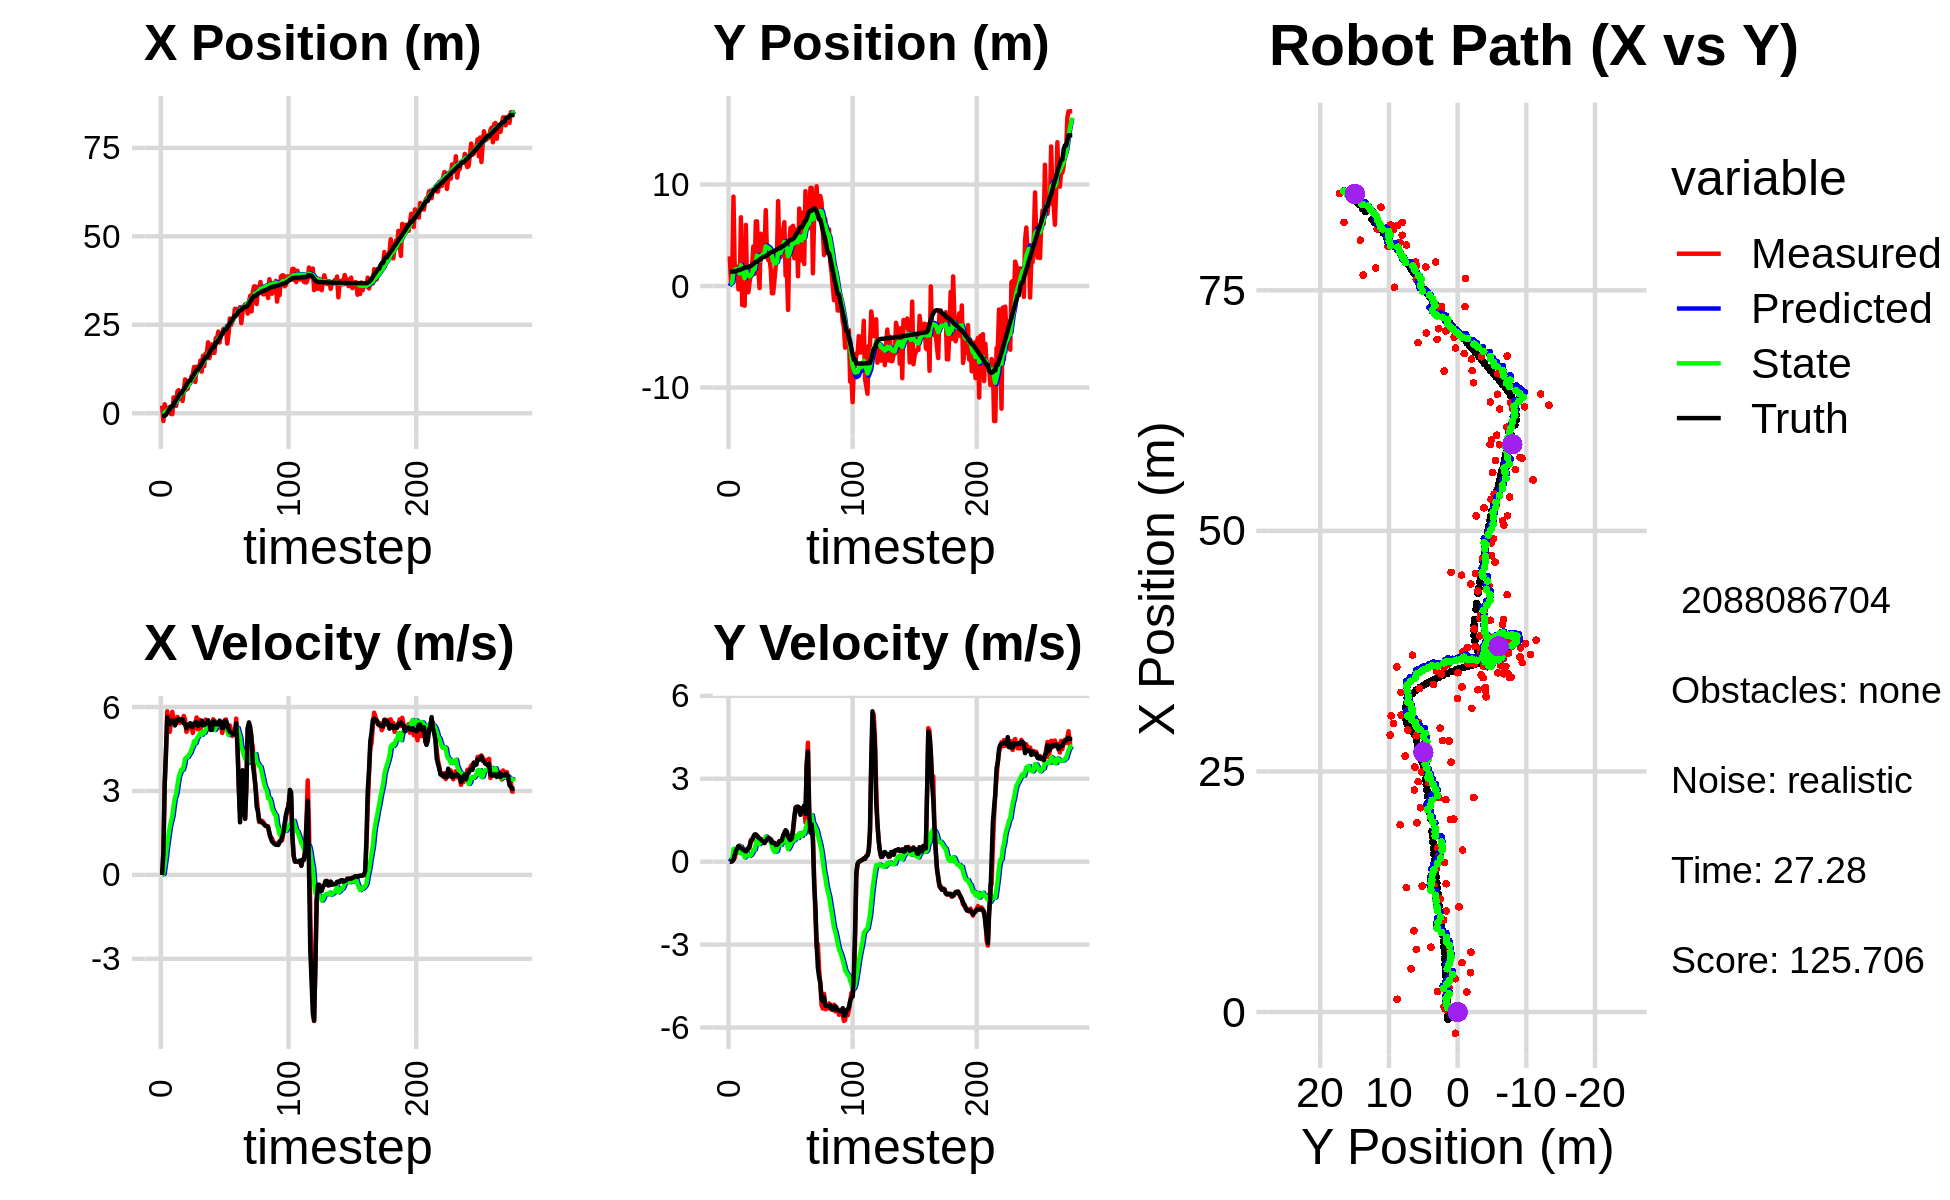

Source data for this figure (header and first rows):
0.000000000000000000e+00, 0.000000000000000000e+00, 0.000000000000000000e+00, 0.000000000000000000e+00, 0.000000000000000000e+00, 0.000000000000000000e+00, 0.000000000000000000e+00, 0.000000000000000000e+00, 0.000000000000000000e+00, 0.000000000000000000e+00, 0.000000000000000000e+00, 0.000000000000000000e+00, -7.546057700005106561e-01, 1.422527194958237207e+00, 0.000000000000000000e+00, 0.000000000000000000e+00, 0.000000000000000000e+00, -1.162844127975404263e-04
2.135357857005327098e+00, 2.915789604077389185e+00, 0.000000000000000000e+00, -0.000000000000000000e+00, 0.000000000000000000e+00, 0.000000000000000000e+00, 0.000000000000000000e+00, 0.000000000000000000e+00, 1.162765918648440838e-01, 2.506053684484143562e-01, 2.599290991377172649e-02, 7.235841830811856612e-02, -7.546057700005106561e-01, 1.422527194958237207e+00, 0.000000000000000000e+00, 0.000000000000000000e+00, 0.000000000000000000e+00, 3.347482415847480297e-04
-2.202619552467274922e+00, 3.352527619344861654e-01, 7.749999759823305023e-01, 1.650781549892607112e-05, 1.188758828562212627e-01, 2.578412102792262406e-01, 2.599290991377172649e-02, 7.235841830811856612e-02, 1.064120119014572152e-02, 2.629255605917567573e-01, 3.376536879130844632e-02, 6.659845166802740024e-02, -7.546057700005106561e-01, 1.422527194958237207e+00, 8.000000000000000444e-01, 0.000000000000000000e+00, 8.000000119209289551e-01, -2.130040775227826089e-05
2.552298308015386485e+00, 1.286663359965109388e+00, 3.219970333126530360e+00, 1.382888408007272411e-02, 1.401773806927656546e-02, 2.695854057585594932e-01, 3.376536879130844632e-02, 6.659845166802740024e-02, 2.506544507358358653e-01, 3.895535257083569403e-01, 3.593284849027629235e-01, 1.030892915568962648e-01, -7.207312577961455524e-01, 1.422534636897304861e+00, 3.200000000000000178e+00, 2.299999999999999961e-02, 3.200000047683715820e+00, -4.294697660952806473e-03
1.327196955977057335e+00, 8.807662591203619940e+00, 4.240884547523819492e+00, 9.727861223706965599e-02, 2.865872992261121466e-01, 3.998624548640465903e-01, 3.593284849027629235e-01, 1.030892915568962648e-01, 4.881138447585677831e-01, 1.492546336663566064e+00, 7.023224945055530632e-01, 4.642860427446801608e-01, -4.369940753636255559e-01, 1.424101933074994442e+00, 4.399000000000000021e+00, 6.800000000000000488e-02, 4.400000095367431641e+00, -2.293426170945167542e-02
3.205261826209221954e-01, 1.822435245296151196e+00, 5.847461814976584016e+00, 1.341307371365038636e-01, 5.583460942091230672e-01, 1.538974940938033997e+00, 7.023224945055530632e-01, 4.642860427446801608e-01, 7.573025364400900461e-01, 1.561568836731998866e+00, 1.096376979461917811e+00, 4.510636411229032583e-01, 1.266350751777913786e-01, 1.436760202991760993e+00, 5.637999999999999901e+00, 2.530000000000000027e-01, 5.644000053405761719e+00, -2.293426170945167542e-02
5.688309377331071115e-01, 1.984592730805870842e+00, 5.349752807350490968e+00, 2.971645580721090085e-01, 8.669402343862818716e-01, 1.606675200844289275e+00, 1.096376979461917811e+00, 4.510636411229032583e-01, 1.039955708866482365e+00, 1.651914581255902625e+00, 1.413459734835829984e+00, 4.564217142098491165e-01, 7.738862040492080485e-01, 1.470574791521846114e+00, 5.389999999999999680e+00, 3.920000000000000151e-01, 5.403999805450439453e+00, -5.549031868577003479e-02
1.763205140862419862e+00, 1.653958096445680592e+00, 5.110492379651098815e+00, 4.233785628566874570e-01, 1.181301682350065274e+00, 1.697556752676887548e+00, 1.413459734835829984e+00, 4.564217142098491165e-01, 1.394076559297623419e+00, 1.689926922038545776e+00, 1.723052083231590537e+00, 4.524127417025172737e-01, 1.289152622807951287e+00, 1.510589479343990682e+00, 5.383000000000000007e+00, 4.709999999999999742e-01, 5.403999805450439453e+00, -8.265621215105056763e-02
-2.463328835003677220e-01, -3.306773915416665877e-01, 5.519083425652636876e+00, 5.558114598691136221e-01, 1.566381767620782517e+00, 1.735168196208797475e+00, 1.723052083231590537e+00, 4.524127417025172737e-01, 1.636210135773511709e+00, 1.447785963879522741e+00, 1.921623482557977880e+00, 3.731024284630519161e-01, 1.905333042078669825e+00, 1.571607588934997857e+00, 5.509999999999999787e+00, 5.639999999999999458e-01, 5.539000034332275391e+00, -1.003688052296638489e-01
-2.463328835003677220e-01, -3.306773915416665877e-01, 5.827541141051338691e+00, 5.866956406324059792e-01, 1.828372484029309408e+00, 1.485096206725827983e+00, 1.921623482557977880e+00, 3.731024284630519161e-01, 1.888712726121066554e+00, 1.236946202849288579e+00, 2.108147817805664737e+00, 3.116179250808885914e-01, 1.905333042078669825e+00, 1.571607588934997857e+00, 5.517000000000000348e+00, 5.400000000000000355e-01, 5.543000221252441406e+00, -1.003382727503776550e-01
4.491250753579935306e+00, 6.774806840984850531e+00, 5.588818859845474663e+00, 4.870372161007430201e-01, 2.099527507901632895e+00, 1.268107995357377504e+00, 2.108147817805664737e+00, 3.116179250808885914e-01, 2.440419394366395878e+00, 2.057081209965923474e+00, 2.480642254850641937e+00, 5.426180741604273994e-01, 2.538694858850623071e+00, 1.635348661457390662e+00, 5.520999999999999908e+00, 4.979999999999999982e-01, 5.543000221252441406e+00, -8.692532777786254883e-02
4.089964628250031708e+00, -1.861924366067287950e+00, 5.427998089045810381e+00, 4.664120994739898163e-01, 2.688483619851460116e+00, 2.111343017381966281e+00, 2.480642254850641937e+00, 5.426180741604273994e-01, 2.937902166515557578e+00, 1.544018377223930871e+00, 2.762115289890307857e+00, 3.810741692072612263e-01, 3.166941166253713469e+00, 1.691454454603406043e+00, 5.339999999999999858e+00, 4.590000000000000191e-01, 5.359000205993652344e+00, -8.571654558181762695e-02
2.082321167031886855e+00, -1.340675310305332379e+00, 5.396519016436539751e+00, 4.220813447433574006e-01, 3.214113695504588364e+00, 1.582125794144656927e+00, 2.762115289890307857e+00, 3.810741692072612263e-01, 3.273955083807903677e+00, 1.168789344609680203e+00, 2.889708081045242682e+00, 2.688214997028351982e-01, 3.782808780625577683e+00, 1.743840499775459962e+00, 5.498000000000000220e+00, 4.299999999999999933e-01, 5.514999866485595703e+00, -7.805472612380981445e-02
6.224898219282167133e+00, -1.937501118669501476e+00, 5.645757835480980980e+00, 4.415752176610867608e-01, 3.562925891912427812e+00, 1.195671494579963801e+00, 2.889708081045242682e+00, 2.688214997028351982e-01, 3.893413646474785494e+00, 7.578333047864491689e-01, 3.217260449915896103e+00, 1.563399642775877840e-01, 4.306063175250805841e+00, 1.784689261908419811e+00, 5.501000000000000334e+00, 3.960000000000000187e-01, 5.514999866485595703e+00, -7.805472612380981445e-02
6.517429351992464426e+00, 6.018780335224358957e+00, 5.575258875063044073e+00, 3.771345546050265951e-01, 4.215139691466375460e+00, 7.734673012142079251e-01, 3.217260449915896103e+00, 1.563399642775877840e-01, 4.500815946991025385e+00, 1.526672971512686772e+00, 3.497074378067031031e+00, 3.692165485911710898e-01, 4.931257725216656951e+00, 1.827664955072169084e+00, 5.576999999999999957e+00, 3.719999999999999973e-01, 5.589000225067138672e+00, -6.754142045974731445e-02
5.130113750977525200e+00, -6.112172464940096583e-01, 5.437316322551702719e+00, 3.859981054763474417e-01, 4.850523384797728710e+00, 1.563594626371803908e+00, 3.497074378067031031e+00, 3.692165485911710898e-01, 4.972389061731831816e+00, 1.255697962589337191e+00, 3.643048342286678842e+00, 2.870556228115568320e-01, 5.571222782723827649e+00, 1.872864737268632673e+00, 5.528999999999999915e+00, 4.369999999999999996e-01, 5.546000003814697266e+00, -7.087165862321853638e-02
5.130113750977525200e+00, -6.112172464940096583e-01, 5.528950979258810072e+00, 4.942705552902152411e-01, 5.336693895960499923e+00, 1.284403524870492808e+00, 3.643048342286678842e+00, 2.870556228115568320e-01, 5.421274467988623336e+00, 1.023634879739492964e+00, 3.759205926365781103e+00, 2.254091500840448847e-01, 5.571222782723827649e+00, 1.872864737268632673e+00, 5.524000000000000021e+00, 4.949999999999999956e-01, 5.546000003814697266e+00, -8.915979415178298950e-02
3.460268497581714620e+00, 3.778977540117979261e-01, 5.524966681489345000e+00, 4.939143717974798231e-01, 5.797195060625201180e+00, 1.046175794747897347e+00, 3.759205926365781103e+00, 2.254091500840448847e-01, 5.724027470380654847e+00, 9.618389005430763028e-01, 3.756952816104316195e+00, 2.133495969469466069e-01, 6.208225727475260136e+00, 1.928912057296817251e+00, 5.573000000000000398e+00, 5.669999999999999485e-01, 5.600999832153320312e+00, -8.915979415178298950e-02
6.464093327708093639e+00, 1.158571256720258624e+00, 5.681313863316275636e+00, 7.828788654067311281e-01, 6.099722751991086156e+00, 9.831738602377709801e-01, 3.756952816104316195e+00, 2.133495969469466069e-01, 6.226582046974608708e+00, 1.030022876217745464e+00, 3.903211955016200552e+00, 2.476242852836923469e-01, 6.735960483946731081e+00, 1.987266673473692569e+00, 5.410999999999999588e+00, 7.449999999999999956e-01, 5.461999893188476562e+00, -1.369365155696868896e-01
9.565465689096017243e+00, 2.053575665295167330e+00, 5.553521268153629009e+00, 7.652691849146352476e-01, 6.616903242476229074e+00, 1.054785304746114649e+00, 3.903211955016200552e+00, 2.476242852836923469e-01, 6.913531878645464701e+00, 1.216234160393536712e+00, 4.163262647887434831e+00, 3.100109124779255043e-01, 7.357603549826297495e+00, 2.069554343119461404e+00, 5.402000000000000135e+00, 8.070000000000000506e-01, 5.461999893188476562e+00, -1.369365155696868896e-01
6.735523343345614755e+00, 3.896086170769299084e+00, 5.110068386216237712e+00, 8.235158239982519612e-01, 7.329858143434208273e+00, 1.247235251641329201e+00, 4.163262647887434831e+00, 3.100109124779255043e-01, 7.336916767005922324e+00, 1.642247290091361611e+00, 4.194957286702093668e+00, 4.335558115047399852e-01, 7.980066776487724667e+00, 2.166249349288982273e+00, 5.235000000000000320e+00, 9.010000000000000231e-01, 5.311999797821044922e+00, -1.597817540168762207e-01
6.942465543572397202e+00, 1.204272344288791041e+00, 5.186576959523106822e+00, 9.283216068442865510e-01, 7.756412495676131336e+00, 1.685602871241835610e+00, 4.194957286702093668e+00, 4.335558115047399852e-01, 7.749991030644349799e+00, 1.636275871238773716e+00, 4.218143548136398913e+00, 4.392387636468387258e-01, 8.583727360322326305e+00, 2.272186829692324661e+00, 5.363000000000000433e+00, 9.839999999999999858e-01, 5.452000141143798828e+00, -1.771100163459777832e-01
8.442429602217927709e+00, 6.367250992870534532e+00, 5.314899389879859548e+00, 9.772708799320093398e-01, 8.171805385457989956e+00, 1.680199747603457583e+00, 4.218143548136398913e+00, 4.392387636468387258e-01, 8.248315762044679644e+00, 2.364662031314533230e+00, 4.303526501765827739e+00, 6.390406292357497797e-01, 9.199802875655313628e+00, 2.385253502676770498e+00, 5.362000000000000099e+00, 9.859999999999999876e-01, 5.452000141143798828e+00, -1.818426400423049927e-01
8.442429602217927709e+00, 6.367250992870534532e+00, 5.366554664377124695e+00, 9.442937813532613633e-01, 8.678668412221261619e+00, 2.428566094238107986e+00, 4.303526501765827739e+00, 6.390406292357497797e-01, 8.717083540215242010e+00, 2.998066546344253958e+00, 4.360626362037135273e+00, 7.996568492519442461e-01, 9.199802875655313628e+00, 2.385253502676770498e+00, 5.421999999999999709e+00, 9.379999999999999449e-01, 5.502999782562255859e+00, -1.741760522127151489e-01
1.049820971511271850e+01, 1.645667030965903388e+00, 5.337096337003044866e+00, 8.912470218026864455e-01, 9.153146176418955449e+00, 3.078032231269448360e+00, 4.360626362037135273e+00, 7.996568492519442461e-01, 9.300213140623071695e+00, 2.878625327106844267e+00, 4.492782043101183120e+00, 7.509069080876344948e-01, 9.819685459142119655e+00, 2.494770720112807094e+00, 5.288000000000000256e+00, 8.770000000000000018e-01, 5.360000133514404297e+00, -1.654642224311828613e-01
1.092337563677887680e+01, -2.015122631700732581e-01, 5.071737594856127629e+00, 7.841565249939324023e-01, 9.749491344933190362e+00, 2.953716017915607672e+00, 4.492782043101183120e+00, 7.509069080876344948e-01, 9.863635502610458516e+00, 2.508112091816453226e+00, 4.590282678079387502e+00, 6.356986104677702087e-01, 1.043470811890421146e+01, 2.597506597064506817e+00, 5.293000000000000149e+00, 8.449999999999999734e-01, 5.360000133514404297e+00, -1.533983498811721802e-01
1.308511495598224528e+01, 5.155746295015697811e+00, 5.300025030654751390e+00, 8.194527285154203922e-01, 1.032266377041839789e+01, 2.571681952863230425e+00, 4.590282678079387502e+00, 6.356986104677702087e-01, 1.055739772204045401e+01, 2.944566575899218552e+00, 4.777271599969486360e+00, 7.398803615726963212e-01, 1.104303216935334397e+01, 2.692615820611977018e+00, 5.413999999999999702e+00, 8.139999999999999458e-01, 5.473999977111816406e+00, -1.533983498811721802e-01
8.845638036729642550e+00, 3.013986840248248811e+00, 5.394047118393168638e+00, 7.928185313086189012e-01, 1.103512488203740283e+01, 3.018554612056488118e+00, 4.777271599969486360e+00, 7.398803615726963212e-01, 1.091020918332622891e+01, 3.019904781754020107e+00, 4.705490372682868738e+00, 7.421971515099369254e-01, 1.166288232820166293e+01, 2.784101560015980414e+00, 5.447000000000000064e+00, 7.540000000000000036e-01, 5.499000072479248047e+00, -1.459353715181350708e-01
1.314514052878032224e+01, 3.424591972105001769e+00, 5.627372401454788786e+00, 7.714129278614360041e-01, 1.138075822059451525e+01, 3.094124496905013899e+00, 4.705490372682868738e+00, 7.421971515099369254e-01, 1.155496505243170446e+01, 3.142020267945855316e+00, 4.855127116788903407e+00, 7.557666797524658087e-01, 1.228586053840344405e+01, 2.868832900540826625e+00, 5.450999999999999623e+00, 7.279999999999999805e-01, 5.499000072479248047e+00, -1.362331509590148926e-01
1.314514052878032224e+01, 3.424591972105001769e+00, 5.205119830911121959e+00, 6.695021040595543482e-01, 1.204047776411059445e+01, 3.217596935921101853e+00, 4.855127116788903407e+00, 7.557666797524658087e-01, 1.213777407694305666e+01, 3.243657852824263887e+00, 4.934088317130455259e+00, 7.593634065040787418e-01, 1.228586053840344405e+01, 2.868832900540826625e+00, 5.322000000000000064e+00, 6.820000000000000506e-01, 5.366000175476074219e+00, -1.279214024543762207e-01
1.292229447930912478e+01, 7.474899127109851271e+00, 5.545305364053268349e+00, 7.515361580128860908e-01, 1.263118290865610227e+01, 3.319594193474671773e+00, 4.934088317130455259e+00, 7.593634065040787418e-01, 1.268368350374587195e+01, 3.907654101944062042e+00, 4.988441514615631789e+00, 9.122334665387732411e-01, 1.289557695400611514e+01, 2.947665049223275879e+00, 5.368999999999999773e+00, 7.600000000000000089e-01, 5.422999858856201172e+00, -1.347058266401290894e-01
1.489289367238239237e+01, 3.108942619578593192e+00, 5.177032653915158100e+00, 7.701240527588860685e-01, 1.318252765520743530e+01, 3.998877448597939477e+00, 4.988441514615631789e+00, 9.122334665387732411e-01, 1.331488352672768727e+01, 3.867528372814808879e+00, 5.087808727030550315e+00, 8.727834098271854968e-01, 1.340618562689333437e+01, 3.017127467937276375e+00, 5.363999999999999879e+00, 7.960000000000000409e-01, 5.422999858856201172e+00, -1.476748734712600708e-01
1.174347043025932713e+01, 2.556259765597883149e+00, 5.433126197181520567e+00, 8.614754367265440305e-01, 1.382366439943074177e+01, 3.954806713797527351e+00, 5.087808727030550315e+00, 8.727834098271854968e-01, 1.369241272702105938e+01, 3.756369606951119877e+00, 5.004108205353941408e+00, 8.207180062881196392e-01, 1.402166986476974664e+01, 3.109023167472733107e+00, 5.512999999999999901e+00, 8.699999999999999956e-01, 5.580999851226806641e+00, -1.572507023811340332e-01
1.622421526909211664e+01, 2.759672238815217948e+00, 5.391851673693351721e+00, 8.276229192834561044e-01, 1.419282354755645414e+01, 3.838441407579932019e+00, 5.004108205353941408e+00, 8.207180062881196392e-01, 1.435848929625264603e+01, 3.685967346849694071e+00, 5.132676275212281425e+00, 7.812983420686971936e-01, 1.464900064517815714e+01, 3.207797004461414137e+00, 5.346000000000000085e+00, 8.239999999999999547e-01, 5.408999919891357422e+00, -1.523063927888870239e-01
1.332921922262723236e+01, 1.666045619714742632e+00, 5.390863321548210685e+00, 8.274712120524073677e-01, 1.487175692377387470e+01, 3.764097181056563990e+00, 5.132676275212281425e+00, 7.812983420686971936e-01, 1.477452987403856000e+01, 3.468791862299025031e+00, 5.070758665669022669e+00, 7.061786749264726826e-01, 1.526618814461600593e+01, 3.301780893206456735e+00, 5.352999999999999758e+00, 7.810000000000000275e-01, 5.408999919891357422e+00, -1.523063927888870239e-01
1.683293354550426102e+01, -7.154617769882636313e-01, 5.553700790004379328e+00, 7.565928554503499326e-01, 1.528160574060546217e+01, 3.539409729791672454e+00, 5.070758665669022669e+00, 7.061786749264726826e-01, 1.541777381102235545e+01, 2.938910604184290065e+00, 5.180999009985533199e+00, 5.518459947169915836e-01, 1.579370355627541223e+01, 3.373645737039520309e+00, 5.410999999999999588e+00, 6.870000000000000551e-01, 5.453999996185302734e+00, -1.353986710309982300e-01
1.683293354550426102e+01, -7.154617769882636313e-01, 5.400675400932194670e+00, 6.693790098480055795e-01, 1.593587371202090885e+01, 2.994095203655989135e+00, 5.180999009985533199e+00, 5.518459947169915836e-01, 1.601153184768210380e+01, 2.473326380423573223e+00, 5.240893839429320522e+00, 4.207464898793936703e-01, 1.579370355627541223e+01, 3.373645737039520309e+00, 5.413000000000000256e+00, 6.730000000000000426e-01, 5.453999996185302734e+00, -1.233146861195564270e-01
2.005389833435136993e+01, 5.437174577220371674e-01, 5.423078740070101489e+00, 6.756061328802089871e-01, 1.653562123162503639e+01, 2.515401029411512557e+00, 5.240893839429320522e+00, 4.207464898793936703e-01, 1.679723947353165414e+01, 2.245831389382062060e+00, 5.431905548188293409e+00, 3.600473083700621579e-01, 1.641218996078000814e+01, 3.451176239982669536e+00, 5.525000000000000355e+00, 6.800000000000000488e-01, 5.566999912261962891e+00, -1.239412501454353333e-01
1.555022919175908314e+01, 1.944093420184855203e+00, 5.302514599702424114e+00, 6.231069917835919680e-01, 1.734043002835048242e+01, 2.281836120219068231e+00, 5.431905548188293409e+00, 3.600473083700621579e-01, 1.720541608488664309e+01, 2.243897560184834994e+00, 5.332345377039517054e+00, 3.598819905446318246e-01, 1.703163576155702330e+01, 3.527742459914812834e+00, 5.413999999999999702e+00, 6.320000000000000062e-01, 5.449999809265136719e+00, -1.169751361012458801e-01
1.707956933986386261e+01, 2.846213771816590743e+00, 5.183778735631628720e+00, 6.053078444661167401e-01, 1.773865062259059400e+01, 2.279885759239298260e+00, 5.332345377039517054e+00, 3.598819905446318246e-01, 1.768372923970815691e+01, 2.369275840633924712e+00, 5.289171412106215442e+00, 3.921698280911682377e-01, 1.766007661836765052e+01, 3.601516320930817638e+00, 5.185999999999999943e+00, 6.089999999999999858e-01, 5.221000194549560547e+00, -1.162431910634040833e-01
1.946374809748606793e+01, 8.365388228766772016e+00, 5.233622783733242301e+00, 6.594077370752609024e-01, 1.821264638091877686e+01, 2.408492823443041608e+00, 5.289171412106215442e+00, 3.921698280911682377e-01, 1.829945913727391016e+01, 3.261852248036773094e+00, 5.349317692646690325e+00, 6.238682713380296896e-01, 1.826338243493999869e+01, 3.672561480013564861e+00, 5.182000000000000384e+00, 6.400000000000000133e-01, 5.221000194549560547e+00, -1.253340840339660645e-01
1.707675111282095060e+01, 2.867139711237071342e+00, 5.563690515353101773e+00, 7.498947214654209104e-01, 1.883439090653858017e+01, 3.324239075170575930e+00, 5.349317692646690325e+00, 6.238682713380296896e-01, 1.871947387611719549e+01, 3.264257377675960914e+00, 5.273628606308585098e+00, 6.129204566618174921e-01, 1.878431558665173284e+01, 3.739344669966700341e+00, 5.480999999999999872e+00, 7.329999999999999849e-01, 5.530000209808349609e+00, -1.339762806892395020e-01
1.707675111282095060e+01, 2.867139711237071342e+00, 5.505219223146818663e+00, 7.420137451131675332e-01, 1.924683673674805462e+01, 3.325549423342142763e+00, 5.273628606308585098e+00, 6.129204566618174921e-01, 1.910324426190343416e+01, 3.265497237298748523e+00, 5.178041666207223948e+00, 6.020676516579216431e-01, 1.878431558665173284e+01, 3.739344669966700341e+00, 5.479000000000000092e+00, 7.459999999999999964e-01, 5.530000209808349609e+00, -1.339762806892395020e-01
2.122891998281237136e+01, 5.416706158534456250e+00, 5.463812119137303469e+00, 7.642305382013926396e-01, 1.962104842852415487e+01, 3.325704002464540565e+00, 5.178041666207223948e+00, 6.020676516579216431e-01, 1.975106733007945792e+01, 3.627813557254571553e+00, 5.278413608480686747e+00, 6.865715940685349628e-01, 2.003473520273097463e+01, 3.912164045979272142e+00, 5.381999999999999673e+00, 7.760000000000000231e-01, 5.438000202178955078e+00, -1.389697194099426270e-01
2.122891998281237136e+01, 5.416706158534456250e+00, 5.227073245615719621e+00, 8.454177032220421273e-01, 2.027890869092752624e+01, 3.696470716661425016e+00, 5.278413608480686747e+00, 6.865715940685349628e-01, 2.034435506390048687e+01, 3.945965409235242749e+00, 5.323492223950793800e+00, 7.572745094468475990e-01, 2.003473520273097463e+01, 3.912164045979272142e+00, 5.389999999999999680e+00, 9.499999999999999556e-01, 5.473000049591064453e+00, -1.603496670722961426e-01
2.307692432402192040e+01, 6.290210559278428093e+00, 5.371625102254942163e+00, 1.053716997226841645e+00, 2.087670428629556696e+01, 4.021692860179927109e+00, 5.323492223950793800e+00, 7.572745094468475990e-01, 2.103690630402612527e+01, 4.353970477567332686e+00, 5.438686381867051445e+00, 8.545619412880179899e-01, 2.066075563422169736e+01, 4.015928341714191774e+00, 5.373999999999999666e+00, 1.036000000000000032e+00, 5.473000049591064453e+00, -1.937039494514465332e-01
1.999256062554391278e+01, 1.020376517382239445e+00, 5.355599961828246158e+00, 1.107929847399912848e+00, 2.158077494221283033e+01, 4.439426671696134363e+00, 5.438686381867051445e+00, 8.545619412880179899e-01, 2.146263719356895905e+01, 3.964901905768831281e+00, 5.352410605541928490e+00, 7.405621331650616979e-01, 2.118086957979119944e+01, 4.118060423907972556e+00, 5.514000000000000234e+00, 1.141000000000000014e+00, 5.631000041961669922e+00, -2.039955407381057739e-01
2.206434953261280896e+01, 1.720149828877389320e+00, 5.465784674993538594e+00, 1.082765987728968593e+00, 2.199787825412315101e+01, 4.038958119085337195e+00, 5.352410605541928490e+00, 7.405621331650616979e-01, 2.200849974129867803e+01, 3.723527597683126356e+00, 5.363122291778985584e+00, 6.711869711014272211e-01, 2.180757951729358979e+01, 4.247306421091961326e+00, 5.443999999999999950e+00, 1.076000000000000068e+00, 5.550000190734863281e+00, -1.955669224262237549e-01
2.229110948789232438e+01, -2.352756427223291702e+00, 5.072995728315523145e+00, 8.755660485496684631e-01, 2.254481197047657659e+01, 3.790646294793269089e+00, 5.363122291778985584e+00, 6.711869711014272211e-01, 2.251163884179266361e+01, 2.928600302249967147e+00, 5.331451746797704949e+00, 4.546677037538659483e-01, 2.243169546164438799e+01, 4.369211747034441373e+00, 5.246999999999999886e+00, 9.070000000000000284e-01, 5.324999809265136719e+00, -1.709097176790237427e-01
2.384157216584959471e+01, 4.262054590919659880e+00, 5.256286134268075116e+00, 9.072007797955841113e-01, 2.304478401647243402e+01, 2.974067072625353525e+00, 5.331451746797704949e+00, 4.546677037538659483e-01, 2.309801574881455366e+01, 3.173386478490268559e+00, 5.367185422579961340e+00, 5.231424042151088249e-01, 2.303807878490982120e+01, 4.473015382430218345e+00, 5.256999999999999673e+00, 8.469999999999999751e-01, 5.324999809265136719e+00, -1.709097176790237427e-01
2.394379886995190176e+01, 5.737219168275330183e+00, 5.534036187940608364e+00, 8.371701362440446825e-01, 2.363473429107255086e+01, 3.225700718911779230e+00, 5.367185422579961340e+00, 5.231424042151088249e-01, 2.366550750929023295e+01, 3.593036323410378596e+00, 5.393711186764456045e+00, 6.301807599902594648e-01, 2.365780687364984658e+01, 4.566039158807554621e+00, 5.498000000000000220e+00, 7.900000000000000355e-01, 5.554999828338623047e+00, -1.501382142305374146e-01
2.394379886995190176e+01, 5.737219168275330183e+00, 5.557700665248884064e+00, 8.209066075916430227e-01, 2.420487862796667855e+01, 3.656054399409404354e+00, 5.393711186764456045e+00, 6.301807599902594648e-01, 2.419463553563583602e+01, 3.957838484380324040e+00, 5.391007408570706261e+00, 7.156392368360465772e-01, 2.365780687364984658e+01, 4.566039158807554621e+00, 5.490000000000000213e+00, 8.449999999999999734e-01, 5.554999828338623047e+00, -1.466458290815353394e-01
1.965732860571298701e+01, 5.929763509249491804e+00, 5.339574639391721611e+00, 1.091531305714497524e+00, 2.473373627649290540e+01, 4.029402408063928576e+00, 5.391007408570706261e+00, 7.156392368360465772e-01, 2.436719821645656836e+01, 4.312537937659179477e+00, 5.129076793102020027e+00, 8.030716869801728386e-01, 2.418213605927314802e+01, 4.647645785565587495e+00, 5.365999999999999659e+00, 1.169000000000000039e+00, 5.492000102996826172e+00, -2.016447037458419800e-01
2.227249622396822559e+01, 2.738680197998207166e+00, 5.158340136747627369e+00, 1.517779455235450214e+00, 2.488010589576677134e+01, 4.392845106357197160e+00, 5.129076793102020027e+00, 8.030716869801728386e-01, 2.469470207385219851e+01, 4.185484466144086646e+00, 4.998128134894948893e+00, 7.755088380875739817e-01, 2.479548788053567066e+01, 4.777652814512555857e+00, 5.200999999999999623e+00, 1.618999999999999995e+00, 5.447999954223632812e+00, -2.861621677875518799e-01
2.678365838582286784e+01, 5.573705389047042935e+00, 5.339515617718709528e+00, 1.974796228450925950e+00, 2.519451488734169331e+01, 4.263035349952843944e+00, 4.998128134894948893e+00, 7.755088380875739817e-01, 2.532606117058926287e+01, 4.493583688070956761e+00, 5.101143630037012322e+00, 8.796053969299022501e-01, 2.539141988797660687e+01, 4.957333399540361007e+00, 5.115000000000000213e+00, 1.925999999999999934e+00, 5.466000080108642578e+00, -3.542440831661224365e-01
2.494567608871595610e+01, 5.212428155841142718e+00, 5.182884991412816333e+00, 1.916867084267443566e+00, 2.583617553359296437e+01, 4.581544227763947319e+00, 5.101143630037012322e+00, 8.796053969299022501e-01, 2.577656648559663566e+01, 4.709776647724317478e+00, 5.061060682187978443e+00, 9.511418831015773234e-01, 2.597914552701370283e+01, 5.175374342664055050e+00, 5.091000000000000192e+00, 1.989000000000000101e+00, 5.466000080108642578e+00, -3.542440831661224365e-01
2.596139615756041863e+01, 9.624813332151851419e-01, 4.967685273087536046e+00, 1.948075630245183154e+00, 2.628267255381543421e+01, 4.804890836034474866e+00, 5.061060682187978443e+00, 9.511418831015773234e-01, 2.625481968299928681e+01, 4.298333159847762097e+00, 5.038660094259572730e+00, 8.562175354554739659e-01, 2.646297121044157308e+01, 5.366187407290021305e+00, 5.043999999999999595e+00, 1.993999999999999995e+00, 5.423999786376953125e+00, -3.737204968929290771e-01
2.659345543438261217e+01, 7.630361630202632917e+00, 5.007717425866706762e+00, 1.963774221634988271e+00, 2.675868569242524586e+01, 4.383954913393309560e+00, 5.038660094259572730e+00, 8.562175354554739659e-01, 2.674524345189706409e+01, 4.885099630129833947e+00, 5.028243262066442121e+00, 1.027258346168979930e+00, 2.704334402113479996e+01, 5.591766669774027143e+00, 5.024000000000000021e+00, 1.816999999999999948e+00, 5.342999935150146484e+00, -3.737204968929290771e-01
2.949957811867801638e+01, 2.533992364575962331e+00, 5.008973538754157850e+00, 1.768481252405992965e+00, 2.724806777810370662e+01, 4.987825464746731718e+00, 5.028243262066442121e+00, 1.027258346168979930e+00, 2.740846201552416161e+01, 4.668251676862767319e+00, 5.141697574427118056e+00, 9.715094879918895199e-01, 2.762609911018982700e+01, 5.794344259914780970e+00, 5.067000000000000171e+00, 1.693999999999999950e+00, 5.342999935150146484e+00, -3.394005894660949707e-01
2.949957811867801638e+01, 2.533992364575962331e+00, 5.587289207132905666e+00, 1.854445821254846916e+00, 2.792263177296687360e+01, 4.765402625661955938e+00, 5.141697574427118056e+00, 9.715094879918895199e-01, 2.805868653161815374e+01, 4.482633995455120868e+00, 5.250825987373390902e+00, 9.305461489798925179e-01, 2.762609911018982700e+01, 5.794344259914780970e+00, 5.421000000000000263e+00, 1.935000000000000053e+00, 5.756000041961669922e+00, -3.204639554023742676e-01
2.930395531702098566e+01, 7.243397428208336208e+00, 4.748812383619183564e+00, 1.826615208718638250e+00, 2.858376913035549194e+01, 4.575688610353109809e+00, 5.250825987373390902e+00, 9.305461489798925179e-01, 2.860945958053791927e+01, 4.986972420130006078e+00, 5.255075375420478423e+00, 1.070441601668767229e+00, 2.823733663564865992e+01, 6.002770735373293753e+00, 4.568999999999999950e+00, 1.917999999999999927e+00, 4.955999851226806641e+00, -3.672011494636535645e-01
... 217 more rows
